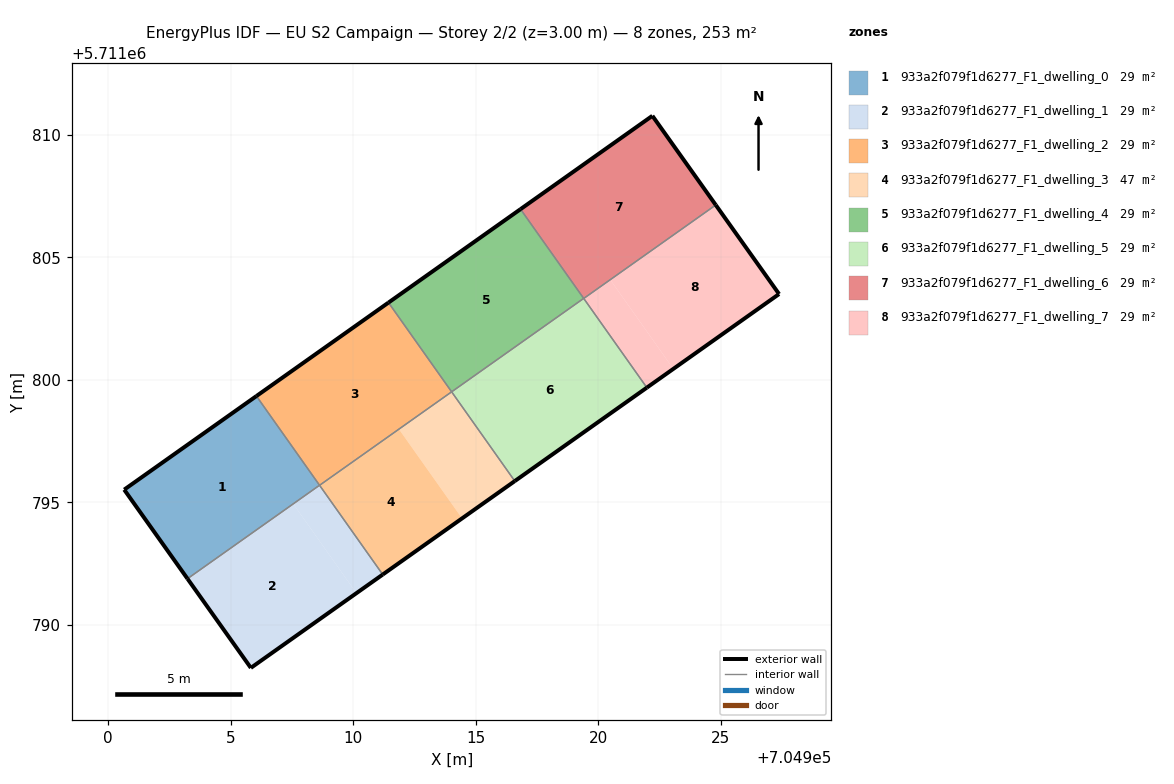
=== STOREY PLAN SPEC (per zone: floor XY polygon, exterior-wall plan segments, windows/doors) ===
zone 1: 933a2f079f1d6277_F1_dwelling_0  (29.4 m²)
  floor: (704908.63, 5711795.70) (704906.05, 5711799.34) (704900.66, 5711795.52) (704903.24, 5711791.89)
  exterior wall: (704903.24, 5711791.89) – (704900.66, 5711795.52)  [4.5 m]
  exterior wall: (704900.66, 5711795.52) – (704906.06, 5711799.34)  [6.6 m]
  interior walls: 2
zone 2: 933a2f079f1d6277_F1_dwelling_1  (29.5 m²)
  floor: (704910.14, 5711791.30) (704907.56, 5711794.94) (704903.24, 5711791.88) (704905.83, 5711788.25)
  floor: (704911.21, 5711792.06) (704908.63, 5711795.70) (704903.24, 5711791.88) (704907.56, 5711794.94) (704910.14, 5711791.30)
  exterior wall: (704905.83, 5711788.25) – (704903.24, 5711791.89)  [4.5 m]
  exterior wall: (704911.21, 5711792.06) – (704905.83, 5711788.25)  [6.6 m]
  interior walls: 2
zone 3: 933a2f079f1d6277_F1_dwelling_2  (29.4 m²)
  floor: (704914.02, 5711799.51) (704911.44, 5711803.15) (704906.06, 5711799.34) (704908.63, 5711795.70)
  exterior wall: (704906.06, 5711799.34) – (704911.44, 5711803.16)  [6.6 m]
  interior walls: 3
zone 4: 933a2f079f1d6277_F1_dwelling_3  (47.2 m²)
  floor: (704914.45, 5711794.35) (704911.87, 5711797.99) (704908.63, 5711795.70) (704911.21, 5711792.06)
  floor: (704916.60, 5711795.87) (704914.02, 5711799.51) (704911.87, 5711797.99) (704914.45, 5711794.35)
  floor: (704914.45, 5711794.35) (704911.87, 5711797.99) (704908.63, 5711795.70) (704911.21, 5711792.06)
  exterior wall: (704916.60, 5711795.87) – (704911.21, 5711792.06)  [6.6 m]
  interior walls: 3
zone 5: 933a2f079f1d6277_F1_dwelling_4  (29.4 m²)
  floor: (704919.41, 5711803.33) (704916.83, 5711806.97) (704911.45, 5711803.16) (704914.02, 5711799.51)
  exterior wall: (704911.44, 5711803.16) – (704916.83, 5711806.97)  [6.6 m]
  interior walls: 3
zone 6: 933a2f079f1d6277_F1_dwelling_5  (29.5 m²)
  floor: (704921.99, 5711799.69) (704919.41, 5711803.33) (704914.02, 5711799.51) (704916.60, 5711795.87)
  exterior wall: (704921.99, 5711799.69) – (704916.60, 5711795.87)  [6.6 m]
  interior walls: 3
zone 7: 933a2f079f1d6277_F1_dwelling_6  (29.4 m²)
  floor: (704924.80, 5711807.14) (704922.22, 5711810.78) (704916.83, 5711806.97) (704919.41, 5711803.33)
  exterior wall: (704922.22, 5711810.78) – (704924.80, 5711807.14)  [4.5 m]
  exterior wall: (704916.83, 5711806.97) – (704922.22, 5711810.78)  [6.6 m]
  interior walls: 2
zone 8: 933a2f079f1d6277_F1_dwelling_7  (29.5 m²)
  floor: (704923.07, 5711800.45) (704920.50, 5711804.09) (704919.42, 5711803.33) (704921.99, 5711799.69)
  floor: (704927.39, 5711803.51) (704924.80, 5711807.14) (704920.50, 5711804.09) (704923.07, 5711800.45)
  exterior wall: (704924.80, 5711807.14) – (704927.39, 5711803.51)  [4.5 m]
  exterior wall: (704927.39, 5711803.51) – (704921.99, 5711799.69)  [6.6 m]
  interior walls: 2

=== DERIVED (storey summary) ===
Building: EU S2 Campaign
Storey: 2 of 2  (floor level z = 3.00 m)
Storey gross floor area: 253.3 m²
Zones on this storey: 8
  - 933a2f079f1d6277_F1_dwelling_0: floor 29.4 m²; exterior wall 11.1 m (33.2 m²); WWR 0.0%
  - 933a2f079f1d6277_F1_dwelling_1: floor 29.5 m²; exterior wall 11.1 m (33.2 m²); WWR 0.0%
  - 933a2f079f1d6277_F1_dwelling_2: floor 29.4 m²; exterior wall 6.6 m (19.8 m²); WWR 0.0%
  - 933a2f079f1d6277_F1_dwelling_3: floor 47.2 m²; exterior wall 6.6 m (19.8 m²); WWR 0.0%
  - 933a2f079f1d6277_F1_dwelling_4: floor 29.4 m²; exterior wall 6.6 m (19.8 m²); WWR 0.0%
  - 933a2f079f1d6277_F1_dwelling_5: floor 29.5 m²; exterior wall 6.6 m (19.8 m²); WWR 0.0%
  - 933a2f079f1d6277_F1_dwelling_6: floor 29.4 m²; exterior wall 11.1 m (33.2 m²); WWR 0.0%
  - 933a2f079f1d6277_F1_dwelling_7: floor 29.5 m²; exterior wall 11.1 m (33.2 m²); WWR 0.0%
Zone adjacency (shared interzone walls):
  - 933a2f079f1d6277_F1_dwelling_0 ↔ 933a2f079f1d6277_F1_dwelling_1
  - 933a2f079f1d6277_F1_dwelling_0 ↔ 933a2f079f1d6277_F1_dwelling_2
  - 933a2f079f1d6277_F1_dwelling_1 ↔ 933a2f079f1d6277_F1_dwelling_3
  - 933a2f079f1d6277_F1_dwelling_2 ↔ 933a2f079f1d6277_F1_dwelling_3
  - 933a2f079f1d6277_F1_dwelling_2 ↔ 933a2f079f1d6277_F1_dwelling_4
  - 933a2f079f1d6277_F1_dwelling_3 ↔ 933a2f079f1d6277_F1_dwelling_5
  - 933a2f079f1d6277_F1_dwelling_4 ↔ 933a2f079f1d6277_F1_dwelling_5
  - 933a2f079f1d6277_F1_dwelling_4 ↔ 933a2f079f1d6277_F1_dwelling_6
  - 933a2f079f1d6277_F1_dwelling_5 ↔ 933a2f079f1d6277_F1_dwelling_7
  - 933a2f079f1d6277_F1_dwelling_6 ↔ 933a2f079f1d6277_F1_dwelling_7